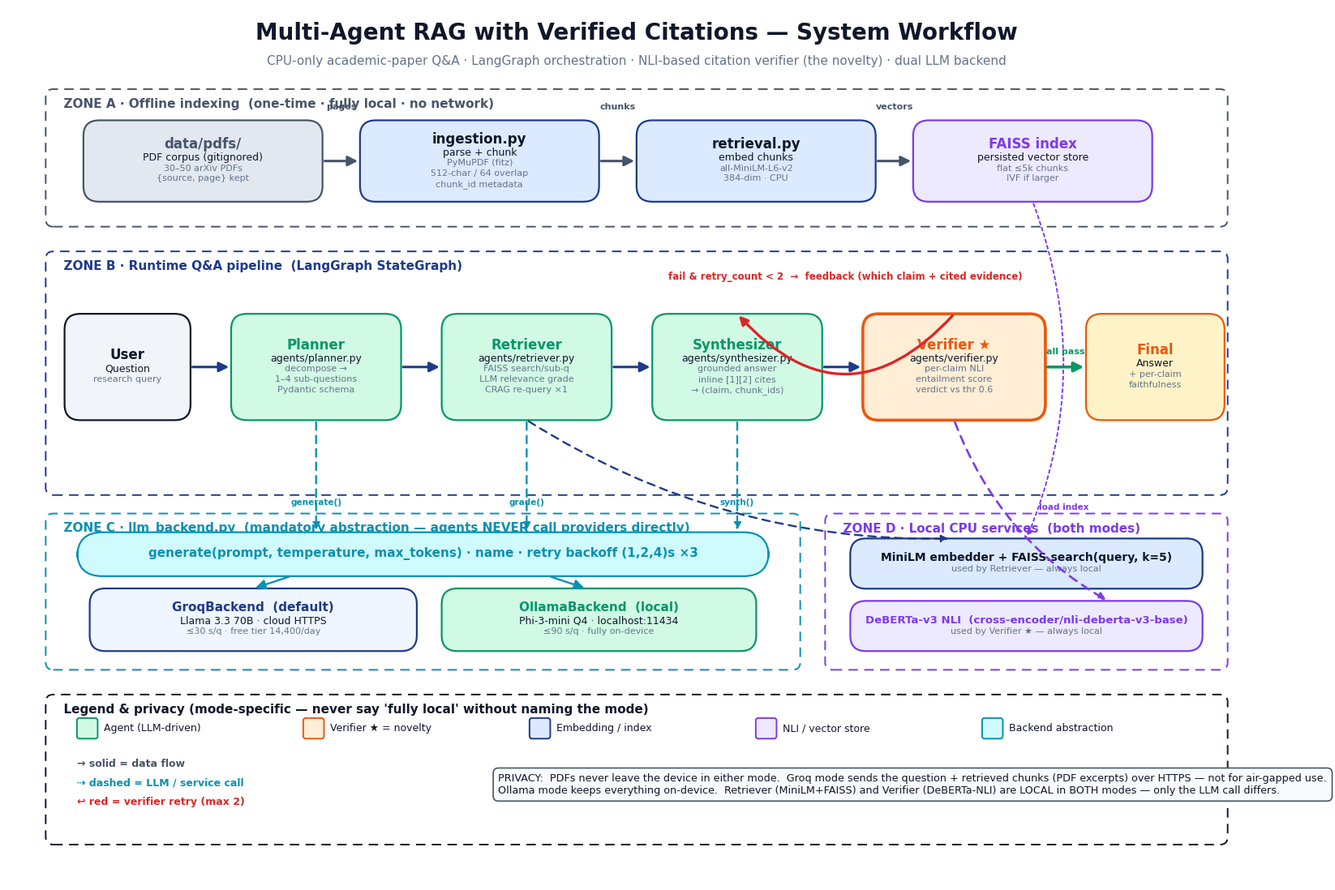

This chart was generated by the following Python code: (Note: this script raises an exception after producing the figure.)
"""Generate the Multi-Agent RAG workflow / architecture diagram.

Renders a layered, Lucid-style diagram (300 DPI PNG + PDF) showing:
  - the offline indexing pipeline (fully local),
  - the runtime 4-agent LangGraph flow with the verifier retry loop,
  - the swappable LLM backend lane (Groq / Ollama),
  - the local CPU services lane (MiniLM, FAISS, DeBERTa-NLI).

Run:  python reports/make_workflow_diagram.py
"""

from __future__ import annotations

import matplotlib

matplotlib.use("Agg")
import matplotlib.font_manager as fm  # noqa: E402
import matplotlib.patches as mpatches  # noqa: E402
import matplotlib.pyplot as plt  # noqa: E402
from matplotlib.patches import FancyArrowPatch, FancyBboxPatch  # noqa: E402

# ----------------------------------------------------------------------------- #
# Palette (professional, per skill visual standards)
# ----------------------------------------------------------------------------- #
C_BG = "#FFFFFF"
C_INK = "#0F172A"        # near-black text
C_MUTE = "#64748B"       # muted text
C_BLUE = "#1E3A8A"       # primary deep blue
C_BLUE_L = "#DBEAFE"     # light blue fill
C_SLATE = "#475569"
C_SLATE_L = "#E2E8F0"
C_GREEN = "#059669"
C_GREEN_L = "#D1FAE5"
C_ORANGE = "#EA580C"
C_ORANGE_L = "#FFEDD5"
C_RED = "#DC2626"
C_PURPLE = "#7C3AED"
C_PURPLE_L = "#EDE9FE"
C_CYAN = "#0891B2"
C_CYAN_L = "#CFFAFE"
C_AMBER_L = "#FEF3C7"

plt.rcParams["font.family"] = "DejaVu Sans"

fig, ax = plt.subplots(figsize=(20, 14))
fig.patch.set_facecolor(C_BG)
ax.set_xlim(0, 200)
ax.set_ylim(0, 140)
ax.axis("off")


# ----------------------------------------------------------------------------- #
# Helpers
# ----------------------------------------------------------------------------- #
def _lh(sz: float) -> float:
    """Line height in data units for a given point size.

    Figure is 20x14 in over ylim 140 → 1 data unit ≈ 7.2 pt. 1.5x line spacing.
    """
    return sz / 7.2 * 1.5


def box(x, y, w, h, fc, ec, title, subtitle="", tech="", title_color=None,
        title_size=12, sub_size=9, tech_size=8, rounded=0.025, lw=1.6, z=2):
    """Draw a rounded box with a top-down title / subtitle / tech-label stack."""
    p = FancyBboxPatch(
        (x, y), w, h,
        boxstyle=f"round,pad=0.02,rounding_size={rounded * 100}",
        linewidth=lw, edgecolor=ec, facecolor=fc, zorder=z,
    )
    ax.add_patch(p)
    cx = x + w / 2
    tcol = title_color or C_INK

    # Build the line list, then vertically center the whole stack in the box.
    lines: list[tuple[str, float, str, str]] = []
    if title:
        lines.append((title, title_size, "bold", tcol))
    if subtitle:
        lines.append((subtitle, sub_size, "normal", C_INK))
    if tech:
        for t in tech.split("\n"):
            lines.append((t, tech_size, "normal", C_MUTE))

    total_h = sum(_lh(sz) for _, sz, _, _ in lines)
    cur = y + h / 2 + total_h / 2  # top of first line
    for txt, sz, wt, col in lines:
        ax.text(cx, cur, txt, ha="center", va="top", fontsize=sz,
                fontweight=wt, color=col, zorder=z + 1)
        cur -= _lh(sz)


def arrow(x1, y1, x2, y2, color=C_SLATE, lw=2.2, style="-|>", ls="-",
          rad=0.0, z=3, mut=18):
    a = FancyArrowPatch(
        (x1, y1), (x2, y2), connectionstyle=f"arc3,rad={rad}",
        arrowstyle=style, mutation_scale=mut, linewidth=lw,
        color=color, linestyle=ls, zorder=z,
    )
    ax.add_patch(a)


def label(x, y, txt, color=C_SLATE, size=8.5, weight="bold", ha="center",
          style="normal", bg=None):
    bbox = dict(boxstyle="round,pad=0.25", fc=bg, ec="none") if bg else None
    ax.text(x, y, txt, ha=ha, va="center", fontsize=size, color=color,
            fontweight=weight, fontstyle=style, zorder=6, bbox=bbox)


def zone(x, y, w, h, label_txt, color):
    p = FancyBboxPatch(
        (x, y), w, h, boxstyle="round,pad=0.02,rounding_size=1.2",
        linewidth=1.4, edgecolor=color, facecolor="none",
        linestyle=(0, (6, 4)), zorder=1,
    )
    ax.add_patch(p)
    ax.text(x + 1.5, y + h - 2.4, label_txt, ha="left", va="center",
            fontsize=11, fontweight="bold", color=color, zorder=1)


# ----------------------------------------------------------------------------- #
# Title block
# ----------------------------------------------------------------------------- #
ax.text(100, 136, "Multi-Agent RAG with Verified Citations — System Workflow",
        ha="center", va="center", fontsize=20, fontweight="bold", color=C_INK)
ax.text(100, 131.5,
        "CPU-only academic-paper Q&A · LangGraph orchestration · NLI-based "
        "citation verifier (the novelty) · dual LLM backend",
        ha="center", va="center", fontsize=11, color=C_MUTE)


# ============================================================================= #
# ZONE A — Offline indexing pipeline (fully local, one-time)
# ============================================================================= #
zone(6, 105, 188, 22, "  ZONE A · Offline indexing  (one-time · fully local · no network)", C_SLATE)

ay = 109
aw, ah = 38, 13
gap = 6
ax0 = 12
box(ax0, ay, aw, ah, C_SLATE_L, C_SLATE, "data/pdfs/", "PDF corpus (gitignored)",
    "30–50 arXiv PDFs\n{source, page} kept", title_color=C_SLATE)
box(ax0 + (aw + gap), ay, aw, ah, C_BLUE_L, C_BLUE, "ingestion.py", "parse + chunk",
    "PyMuPDF (fitz)\n512-char / 64 overlap\nchunk_id metadata")
box(ax0 + 2 * (aw + gap), ay, aw, ah, C_BLUE_L, C_BLUE, "retrieval.py", "embed chunks",
    "all-MiniLM-L6-v2\n384-dim · CPU")
box(ax0 + 3 * (aw + gap), ay, aw, ah, C_PURPLE_L, C_PURPLE, "FAISS index",
    "persisted vector store", "flat ≤5k chunks\nIVF if larger", title_color=C_PURPLE)

for i in range(3):
    arrow(ax0 + aw + i * (aw + gap), ay + ah / 2,
          ax0 + (aw + gap) + i * (aw + gap), ay + ah / 2)
label(ax0 + aw + gap / 2, ay + ah + 2.2, "pages", size=8)
label(ax0 + 2 * (aw + gap) - gap / 2, ay + ah + 2.2, "chunks", size=8)
label(ax0 + 3 * (aw + gap) - gap / 2, ay + ah + 2.2, "vectors", size=8)


# ============================================================================= #
# ZONE B — Runtime Q&A pipeline (LangGraph StateGraph)
# ============================================================================= #
zone(6, 62, 188, 39, "  ZONE B · Runtime Q&A pipeline  (LangGraph StateGraph)", C_BLUE)

by = 74
bw, bh = 27, 17
bgap = 6.5
bx0 = 9

# User question (oval-ish)
qx = bx0
box(qx, by, 20, bh, "#F1F5F9", C_INK, "User", "Question", "research query",
    title_size=12)

# Planner
px = qx + 20 + bgap
box(px, by, bw, bh, C_GREEN_L, C_GREEN, "Planner", "agents/planner.py",
    "decompose →\n1–4 sub-questions\nPydantic schema", title_color=C_GREEN)

# Retriever
rx = px + bw + bgap
box(rx, by, bw, bh, C_GREEN_L, C_GREEN, "Retriever", "agents/retriever.py",
    "FAISS search/sub-q\nLLM relevance grade\nCRAG re-query ×1", title_color=C_GREEN)

# Synthesizer
sx = rx + bw + bgap
box(sx, by, bw, bh, C_GREEN_L, C_GREEN, "Synthesizer", "agents/synthesizer.py",
    "grounded answer\ninline [1][2] cites\n→ (claim, chunk_ids)", title_color=C_GREEN)

# Verifier (novelty - highlighted)
vx = sx + bw + bgap
box(vx, by, bw + 2, bh, C_ORANGE_L, C_ORANGE, "Verifier ★", "agents/verifier.py",
    "per-claim NLI\nentailment score\nverdict vs thr 0.6", title_color=C_ORANGE,
    lw=2.6)

# Final answer
fx = vx + bw + 2 + bgap
box(fx, by, 22, bh, C_AMBER_L, C_ORANGE, "Final", "Answer",
    "+ per-claim\nfaithfulness", title_color=C_ORANGE)

# forward arrows
arrow(qx + 20, by + bh / 2, px, by + bh / 2, color=C_BLUE)
arrow(px + bw, by + bh / 2, rx, by + bh / 2, color=C_BLUE)
arrow(rx + bw, by + bh / 2, sx, by + bh / 2, color=C_BLUE)
arrow(sx + bw, by + bh / 2, vx, by + bh / 2, color=C_BLUE)
arrow(vx + bw + 2, by + bh / 2, fx, by + bh / 2, color=C_GREEN, lw=2.6)
label((vx + bw + 2 + fx) / 2, by + bh / 2 + 2.4, "all pass", color=C_GREEN, size=8)

# retry loop: Verifier -> Synthesizer (curved above)
arrow(vx + (bw + 2) / 2, by + bh, sx + bw / 2, by + bh, color=C_RED,
      rad=-0.55, lw=2.4, style="-|>", mut=16)
label((sx + bw / 2 + vx + (bw + 2) / 2) / 2, by + bh + 6.0,
      "fail & retry_count < 2  →  feedback (which claim + cited evidence)",
      color=C_RED, size=8.5, bg="#FFFFFF")


# ============================================================================= #
# ZONE C — LLM backend abstraction (swappable, dual-mode)
# ============================================================================= #
zone(6, 34, 120, 25, "  ZONE C · llm_backend.py  (mandatory abstraction — agents NEVER call providers directly)", C_CYAN)

# generate() interface bar
box(11, 49, 110, 7, C_CYAN_L, C_CYAN,
    "generate(prompt, temperature, max_tokens) · name · retry backoff (1,2,4)s ×3",
    title_color=C_CYAN, title_size=11, rounded=0.04)

box(13, 37, 52, 10, "#EFF6FF", C_BLUE,
    "GroqBackend  (default)", "Llama 3.3 70B · cloud HTTPS",
    "≤30 s/q · free tier 14,400/day", title_color=C_BLUE, title_size=11)
box(69, 37, 50, 10, C_GREEN_L, C_GREEN,
    "OllamaBackend  (local)", "Phi-3-mini Q4 · localhost:11434",
    "≤90 s/q · fully on-device", title_color=C_GREEN, title_size=11)

# dashed arrows from LLM-using agents down to interface
for cx in (px + bw / 2, rx + bw / 2, sx + bw / 2):
    arrow(cx, by, cx, 56, color=C_CYAN, ls=(0, (4, 3)), lw=1.7, style="-|>", mut=13)
label(px + bw / 2, 60.8, "generate()", color=C_CYAN, size=7.5)
label(rx + bw / 2, 60.8, "grade()", color=C_CYAN, size=7.5)
label(sx + bw / 2, 60.8, "synth()", color=C_CYAN, size=7.5)
# interface -> two backends
arrow(45, 49, 39, 47, color=C_CYAN, lw=1.7)
arrow(86, 49, 92, 47, color=C_CYAN, lw=1.7)


# ============================================================================= #
# ZONE D — Local CPU services (both modes)
# ============================================================================= #
zone(130, 34, 64, 25, "  ZONE D · Local CPU services  (both modes)", C_PURPLE)

box(134, 47, 56, 8, C_BLUE_L, C_BLUE, "MiniLM embedder + FAISS.search(query, k=5)",
    "", "used by Retriever — always local", title_size=10)
box(134, 37, 56, 8, C_PURPLE_L, C_PURPLE,
    "DeBERTa-v3 NLI  (cross-encoder/nli-deberta-v3-base)", "",
    "used by Verifier ★ — always local", title_color=C_PURPLE, title_size=9.5)

# Retriever -> local search ; Verifier -> NLI
arrow(rx + bw / 2, by, 150, 55, color=C_BLUE, ls=(0, (4, 3)), lw=1.7, rad=0.15, mut=13)
arrow(vx + (bw + 2) / 2, by, 175, 45, color=C_PURPLE, ls=(0, (4, 3)), lw=1.9,
      rad=0.18, mut=13)
# index feeds search
arrow(ax0 + 3 * (aw + gap) + aw / 2, ay, 162, 55, color=C_PURPLE,
      ls=(0, (2, 2)), lw=1.4, rad=-0.2, mut=11)
label(168, 60, "load index", color=C_PURPLE, size=7.5)


# ============================================================================= #
# Privacy / legend footer
# ============================================================================= #
zone(6, 6, 188, 24, "  Legend & privacy (mode-specific — never say 'fully local' without naming the mode)", C_INK)

# legend swatches
leg = [
    (C_GREEN_L, C_GREEN, "Agent (LLM-driven)"),
    (C_ORANGE_L, C_ORANGE, "Verifier ★ = novelty"),
    (C_BLUE_L, C_BLUE, "Embedding / index"),
    (C_PURPLE_L, C_PURPLE, "NLI / vector store"),
    (C_CYAN_L, C_CYAN, "Backend abstraction"),
]
lx = 11
for fc, ec, txt in leg:
    r = FancyBboxPatch((lx, 23), 3.2, 3.2, boxstyle="round,pad=0.05,rounding_size=0.4",
                       fc=fc, ec=ec, lw=1.4, zorder=4)
    ax.add_patch(r)
    ax.text(lx + 4.2, 24.6, txt, ha="left", va="center", fontsize=9, color=C_INK)
    lx += 36

# arrow legend
ax.text(11, 18.5, "→ solid = data flow", fontsize=9, color=C_SLATE, fontweight="bold")
ax.text(11, 15.4, "⇢ dashed = LLM / service call", fontsize=9, color=C_CYAN, fontweight="bold")
ax.text(11, 12.3, "↩ red = verifier retry (max 2)", fontsize=9, color=C_RED, fontweight="bold")

priv = (
    "PRIVACY:  PDFs never leave the device in either mode.  "
    "Groq mode sends the question + retrieved chunks (PDF excerpts) over HTTPS — "
    "not for air-gapped use.\n"
    "Ollama mode keeps everything on-device.  "
    "Retriever (MiniLM+FAISS) and Verifier (DeBERTa-NLI) are LOCAL in BOTH modes — "
    "only the LLM call differs."
)
ax.text(78, 15.6, priv, ha="left", va="center", fontsize=9.2, color=C_INK,
        bbox=dict(boxstyle="round,pad=0.5", fc="#F8FAFC", ec=C_SLATE, lw=1.2))

fig.savefig("reports/workflow_diagram.png", dpi=300, bbox_inches="tight", facecolor=C_BG)
fig.savefig("reports/workflow_diagram.pdf", bbox_inches="tight", facecolor=C_BG)
print("saved reports/workflow_diagram.png + reports/workflow_diagram.pdf")
